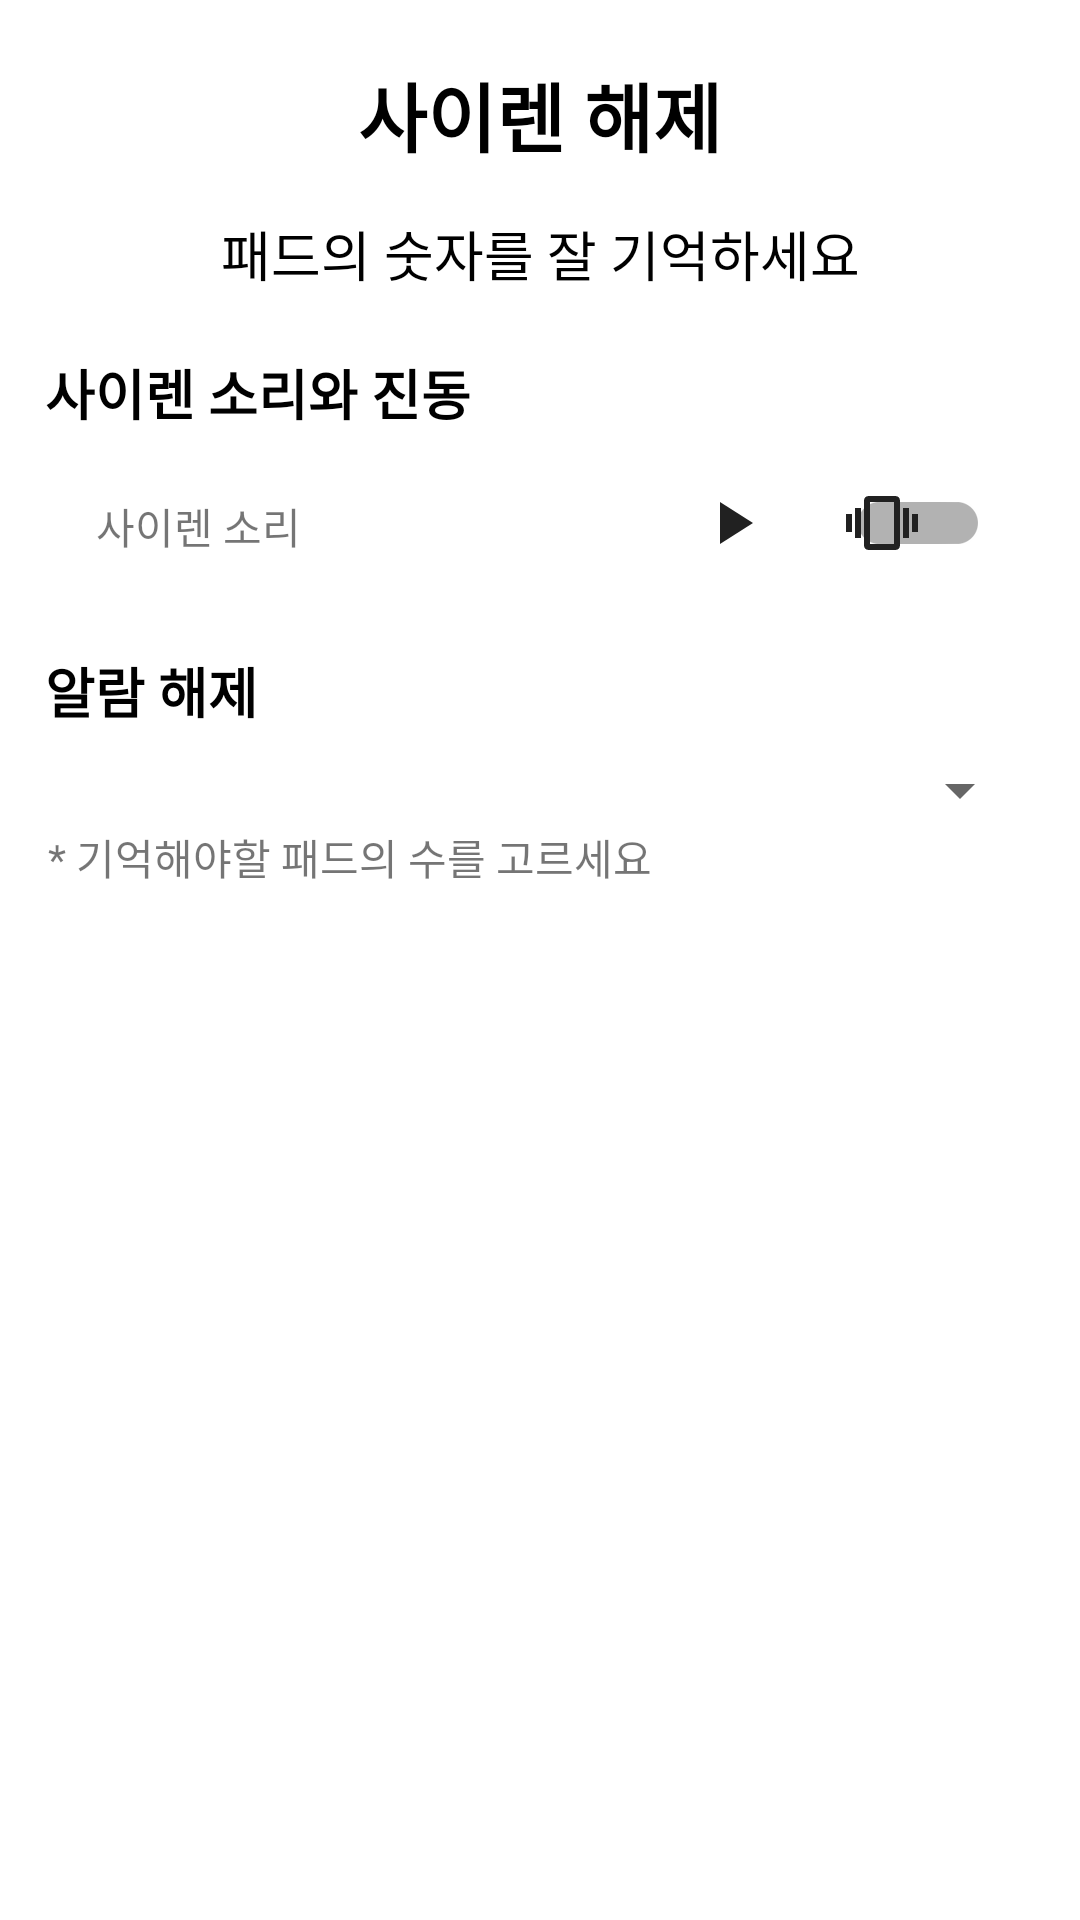

Layout XML and referenced resources for this Android screen:
<!-- AndroidManifest.xml: application theme Theme.Motivated -->
<!-- res/layout/fragment_siren.xml -->
<?xml version="1.0" encoding="utf-8"?>
<androidx.constraintlayout.widget.ConstraintLayout xmlns:android="http://schemas.android.com/apk/res/android"
    xmlns:app="http://schemas.android.com/apk/res-auto"
    xmlns:tools="http://schemas.android.com/tools"
    android:layout_width="match_parent"
    android:layout_height="match_parent">

    <TextView
        android:id="@+id/sirenTitleTextView"
        android:layout_width="wrap_content"
        android:layout_height="wrap_content"
        android:layout_marginTop="20dp"
        android:text="사이렌 해제"
        android:textColor="@color/black"
        android:textSize="25sp"
        android:textStyle="bold"
        app:layout_constraintEnd_toEndOf="parent"
        app:layout_constraintStart_toStartOf="parent"
        app:layout_constraintTop_toTopOf="parent" />

    <TextView
        android:id="@+id/alarmExplainView"
        android:layout_width="wrap_content"
        android:layout_height="wrap_content"
        android:layout_marginTop="15dp"
        android:text="패드의 숫자를 잘 기억하세요"
        android:textColor="@color/black"
        android:textSize="18sp"
        app:layout_constraintEnd_toEndOf="parent"
        app:layout_constraintStart_toStartOf="parent"
        app:layout_constraintTop_toBottomOf="@id/sirenTitleTextView" />

    <TextView
        android:id="@+id/alarmSoundTextView"
        android:layout_width="wrap_content"
        android:layout_height="wrap_content"
        android:layout_marginStart="15dp"
        android:layout_marginTop="20dp"
        android:text="사이렌 소리와 진동"
        android:textColor="@color/black"
        android:textSize="18sp"
        android:textStyle="bold"
        app:drawableStartCompat="@drawable/ic_baseline_music_note_24"
        app:layout_constraintStart_toStartOf="parent"
        app:layout_constraintTop_toBottomOf="@id/alarmExplainView"
        tools:ignore="HardcodedText" />

    <LinearLayout
        android:id="@+id/alarmSoundLinearLayout"
        android:layout_width="0dp"
        android:layout_height="wrap_content"
        android:layout_marginHorizontal="16dp"
        android:layout_marginTop="8dp"
        app:layout_constraintEnd_toEndOf="parent"
        app:layout_constraintStart_toStartOf="parent"
        app:layout_constraintTop_toBottomOf="@id/alarmSoundTextView">

        <TextView
            android:id="@+id/alarmSoundNameTextView"
            android:layout_width="0dp"
            android:layout_height="45dp"
            android:layout_weight="1"
            android:background="@color/transparent"
            android:ellipsize="end"
            android:gravity="start|center"
            android:maxLines="1"
            android:paddingStart="16dp"
            android:shadowColor="@color/black"
            android:text="사이렌 소리"
            tools:ignore="HardcodedText,RtlSymmetry" />

        <androidx.appcompat.widget.AppCompatImageButton
            android:id="@+id/alarmPlayTestButton"
            android:layout_width="wrap_content"
            android:layout_height="wrap_content"
            android:layout_gravity="center"
            android:layout_marginHorizontal="12dp"
            android:background="@color/transparent"
            android:src="@drawable/ic_baseline_play_arrow_24" />

        <androidx.appcompat.widget.SwitchCompat
            android:id="@+id/alarmVibrationSwitchCompat"
            android:layout_width="wrap_content"
            android:layout_height="match_parent"
            android:paddingHorizontal="14dp"
            android:thumb="@drawable/ic_baseline_vibration_24" />

    </LinearLayout>

    <TextView
        android:id="@+id/alarmNumPadTextView"
        android:layout_width="wrap_content"
        android:layout_height="wrap_content"
        android:layout_marginStart="15dp"
        android:layout_marginTop="20dp"
        android:text="알람 해제"
        android:textColor="@color/black"
        android:textSize="18sp"
        android:textStyle="bold"
        app:drawableStartCompat="@drawable/ic_baseline_music_note_24"
        app:layout_constraintStart_toStartOf="parent"
        app:layout_constraintTop_toBottomOf="@id/alarmSoundLinearLayout"
        tools:ignore="HardcodedText" />

    <LinearLayout
        android:id="@+id/alarmPadAmountLinearLayout"
        android:layout_width="0dp"
        android:layout_height="wrap_content"
        android:layout_marginHorizontal="16dp"
        android:layout_marginTop="8dp"
        android:orientation="vertical"
        app:layout_constraintEnd_toEndOf="parent"
        app:layout_constraintStart_toStartOf="parent"
        app:layout_constraintTop_toBottomOf="@id/alarmNumPadTextView">

        <Spinner
            android:id="@+id/alarmAmountSpinner"
            android:layout_width="match_parent"
            android:layout_height="wrap_content"
            android:layout_weight="1" />

        <TextView
            android:id="@+id/alarmAmountTextView"
            android:layout_width="match_parent"
            android:layout_height="match_parent"
            android:layout_gravity="start|center"
            android:layout_weight="1"
            android:text="* 기억해야할 패드의 수를 고르세요" />


    </LinearLayout>

</androidx.constraintlayout.widget.ConstraintLayout>
<!-- resources referenced by this layout -->
<resources>
  <color name="black">#FF000000</color>
  <color name="transparent">#00000000</color>
  <!-- drawable ic_baseline_play_arrow_24 (drawable) -->
  <vector android:height="24dp" android:tint="#212121"
      android:viewportHeight="24" android:viewportWidth="24"
      android:width="24dp" xmlns:android="http://schemas.android.com/apk/res/android">
      <path android:fillColor="@android:color/white" android:pathData="M8,5v14l11,-7z"/>
  </vector>
  <!-- drawable ic_baseline_vibration_24 (drawable) -->
  <vector android:height="24dp" android:tint="#212121"
      android:viewportHeight="24" android:viewportWidth="24"
      android:width="24dp" xmlns:android="http://schemas.android.com/apk/res/android">
      <path android:fillColor="@android:color/white" android:pathData="M0,15h2L2,9L0,9v6zM3,17h2L5,7L3,7v10zM22,9v6h2L24,9h-2zM19,17h2L21,7h-2v10zM16.5,3h-9C6.67,3 6,3.67 6,4.5v15c0,0.83 0.67,1.5 1.5,1.5h9c0.83,0 1.5,-0.67 1.5,-1.5v-15c0,-0.83 -0.67,-1.5 -1.5,-1.5zM16,19L8,19L8,5h8v14z"/>
  </vector>
  <style name="Theme.Motivated" parent="Theme.MaterialComponents.DayNight.NoActionBar">
          
          <item name="colorPrimary">@color/black</item>
          <item name="colorPrimaryVariant">@color/black</item>
          <item name="colorOnPrimary">@color/white</item>
          
          <item name="colorSecondary">@color/black</item>
          <item name="colorSecondaryVariant">@color/white</item>
          <item name="colorOnSecondary">@color/grey_cc</item>
          
          <item name="android:statusBarColor" tools:targetApi="l">?attr/colorPrimaryVariant</item>
          
      </style>
  <color name="white">#FFFFFFFF</color>
  <color name="grey_cc">#cccccc</color>
</resources>
